Run: headless pygame with SDL's dummy video driver; simulated clock (each Clock.tick advances the game by its frame time, no real sleeping); random seed 0; keys injected as events and as key.get_pressed() state; no mouse input.
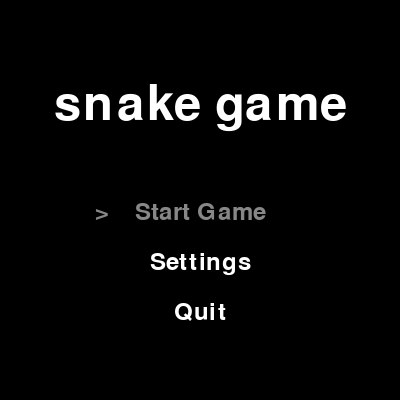
Frame 1 of 4 · flips 1–60 · no input
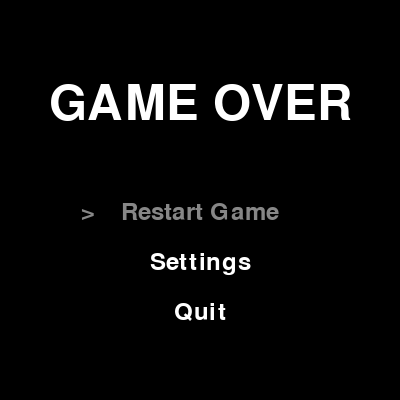
Frame 2 of 4 · flips 61–180 · tapped SPACE, RETURN · held RIGHT (→), D
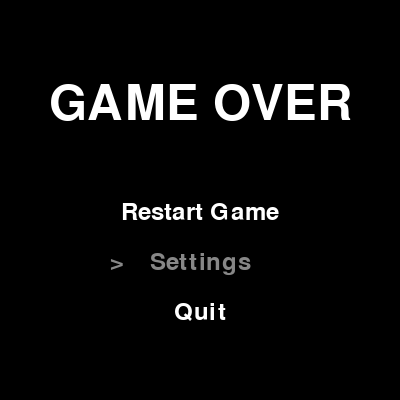
Frame 3 of 4 · flips 181–300 · held DOWN (↓), S
Frame 4 of 4 · flips 301–420 · held LEFT (←), A, UP (↑), W · screen same as frame 2, image omitted

The pygame program that drew these frames:

import pygame
import random

pygame.init()

width, height = 400, 400
screen = pygame.display.set_mode((width, height))

black = (0, 0, 0)
green = (11, 218, 81)
white = (255, 255, 255)
gray = (135, 135, 135)
GRID_SIZE = 20
GAME_SPEED = 10

pygame.display.set_caption("Snake Game")
clock = pygame.time.Clock()

class Menu:
    def __init__(self, width, height, title="snake game"):
        self.width = width
        self.height = height
        self.title = title
        self.options = []
        self.selected_index = 0
        self.font = pygame.font.Font(None, 36)
        self.title_font = pygame.font.Font(None, 72)
        self.active = True
        self.score = 0
    
    def set_options(self, options):
        self.options = options
        self.selected_index = 0

    def set_score(self, score):
        self.score = score

    def handle_event(self, event):
        if event.type == pygame.KEYDOWN:
            if event.key == pygame.K_UP:
                self.selected_index = (self.selected_index - 1) % len(self.options)
                return "navigate"
            elif event.key == pygame.K_DOWN:
                self.selected_index = (self.selected_index + 1) % len(self.options)
                return "navigate"
            elif event.key == pygame.K_RETURN:
                return self.selected_index
            elif event.key == pygame.K_LEFT:
                return "decrease"
            elif event.key == pygame.K_RIGHT:
                return "increase"
        return None
    
    def draw(self, screen):
        screen.fill(black)
        title_text = self.title_font.render(self.title, True, white)
        screen.blit(title_text, (self.width // 2 - title_text.get_width() // 2, 80))
        
        if self.score > 0:
            score_text = self.font.render(f"Score: {self.score}", True, white)
            screen.blit(score_text, (self.width // 2 - score_text.get_width() // 2, 150))

        for i, option in enumerate(self.options):
            color = gray if i == self.selected_index else white
            text = self.font.render(option, True, color)
            x = self.width // 2 - text.get_width() // 2
            y = 200 + i * 50
            screen.blit(text, (x, y))

            if i == self.selected_index:
                arrow = self.font.render(">", True, gray)
                screen.blit(arrow, (x - 40, y))

class Setting:
    def __init__(self, name, values, current_index=0):
        self.name = name
        self.values = values
        self.current_index = current_index
    
    def get_display_name(self):
        return f"{self.name}: {self.values[self.current_index]}"
    
    def next_value(self):
        self.current_index = (self.current_index + 1) % len(self.values)
        return self.values[self.current_index]
    
    def get_current_value(self):
        return self.values[self.current_index]

class SettingsManager:
    def __init__(self):
        self.settings = {
            "apples": Setting("Apples", [1, 2, 3, 5], 0)
        }
        self.setting_names = list(self.settings.keys())
    
    def get_menu_options(self):
        options = []
        for name in self.setting_names:
            options.append(self.settings[name].get_display_name())
        options.append("Back to Menu")
        return options
    
    def handle_setting_action(self, option_index):
        if option_index < len(self.setting_names):
            setting_name = self.setting_names[option_index]
            self.settings[setting_name].next_value()
            return "settings"
        else:
            return "menu"
    
    def get_setting_value(self, name):
        return self.settings[name].get_current_value()

class Snake:
    def __init__(self):
        self.body = [(100, 100), (80, 100), (60, 100)]
        self.dir = (GRID_SIZE, 0)
        self.grow = False
        self.next_dir = None
        self.last_move_position = self.body[0]

    def move(self):
        current_head = self.body[0]

        if (self.next_dir and 
            current_head[0] % GRID_SIZE == 0 and 
            current_head[1] % GRID_SIZE == 0 and 
            (self.next_dir[0] * -1, self.next_dir[1] * -1) != self.dir):
            self.dir = self.next_dir
            self.next_dir = None
        
        head_x, head_y = self.body[0]
        new_head = (head_x + self.dir[0], head_y + self.dir[1])
        self.body.insert(0, new_head)

        if not self.grow:
            self.body.pop()
        else:
            self.grow = False

    def change_dir(self, new_dir):
        self.next_dir = new_dir

    def check_collision(self, width, height):
        head = self.body[0]
        if (head[0] < 0 or head[0] >= width or 
            head[1] < 0 or head[1] >= height):
            return True

        if head in self.body[1:]:
            return True
        return False

    def draw(self, screen):
        for segment in self.body:
            pygame.draw.rect(screen, white, (segment[0], segment[1], GRID_SIZE, GRID_SIZE))

class Apple:
    def __init__(self, width, height):
        self.position = (0, 0)
        self.width = width
        self.height = height
        self.randomize_position()

    def randomize_position(self):
        max_x = (self.width // GRID_SIZE) - 1
        max_y = (self.height // GRID_SIZE) - 1
        x = random.randint(0, max_x) * GRID_SIZE
        y = random.randint(0, max_y) * GRID_SIZE
        self.position = (x, y)

    def draw(self, screen):
        pygame.draw.rect(screen, green, (self.position[0], self.position[1], GRID_SIZE, GRID_SIZE))

class AppleManager:
    def __init__(self, width, height, max_apples=3):
        self.width = width
        self.height = height
        self.max_apples = max_apples
        self.apples = []
        self.spawn_apples()

    def set_max_apples(self, count):
        self.max_apples = max(1, count)
        self.adjust_apples_count()

    def adjust_apples_count(self):
        while len(self.apples) > self.max_apples:
            self.apples.pop()
        while len(self.apples) < self.max_apples:
            self.spawn_apple()

    def spawn_apples(self):
        self.apples = []
        for _ in range(self.max_apples):
            self.spawn_apple()

    def spawn_apple(self):
        one_apple = Apple(self.width, self.height)
        self.apples.append(one_apple)

    def check_collision(self, position):
        for i, apple in enumerate(self.apples):
            if apple.position == position:
                self.apples.pop(i)
                self.spawn_apple()
                return True
        return False

    def draw(self, screen):
        for apple in self.apples:
            apple.draw(screen)

class Game:
    def __init__(self, width, height):
        self.width = width
        self.height = height
        self.settings = SettingsManager()
        self.reset_game()
        
        self.menu = Menu(width, height)
        self.menu.set_options(["Start Game", "Settings", "Quit"])
        self.game_state = "menu"

    def reset_game(self):
        self.snake = Snake()
        apples_count = self.settings.get_setting_value("apples")
        self.apple_manager = AppleManager(self.width, self.height, apples_count)
        self.score = 0
        self.game_over = False

    def update(self):
        if self.game_state == "playing" and not self.game_over:
            self.snake.move()
            
            if self.apple_manager.check_collision(self.snake.body[0]):
                self.snake.grow = True
                self.score += 1
            
            if self.snake.check_collision(self.width, self.height):
                self.game_over = True
                self.game_state = "menu"
                self.menu.set_options(["Restart Game", "Settings", "Quit"])
                self.menu.set_score(self.score)
                self.menu.title = "GAME OVER"

    def show_settings_menu(self):
        settings_menu = Menu(self.width, self.height, "SETTINGS")
        settings_menu.set_options(self.settings.get_menu_options())
        return settings_menu

    def handle_menu_action(self, action):
        if self.game_state == "settings":
            if action == "increase" or action == "decrease":
                self.menu = self.show_settings_menu()
                return True
            elif isinstance(action, int):
                new_state = self.settings.handle_setting_action(action)
                if new_state == "menu":
                    self.game_state = "menu"
                    self.menu.set_options(["Start Game", "Settings", "Quit"])
                    self.menu.title = "SNAKE GAME"
                elif new_state == "settings":
                    self.menu = self.show_settings_menu()
                return True
        
        if action == 0:
            self.reset_game()
            self.game_state = "playing"
            return True
        elif action == 1:
            self.game_state = "settings"
            self.menu = self.show_settings_menu()
            return True
        elif action == 2:
            pygame.quit()
            exit()
        
        return False

    def handle_menu_event(self, event):
        if self.game_state in ["menu", "settings"]:
            result = self.menu.handle_event(event)
            if result is not None:
                return self.handle_menu_action(result)
        return False

    def draw(self, screen):
        if self.game_state == "playing":
            screen.fill(black)
            self.draw_grid(screen)
            self.snake.draw(screen)
            self.apple_manager.draw(screen)
            
            font = pygame.font.Font(None, 36)
            score_text = font.render(f"Score: {self.score}", True, white)
            screen.blit(score_text, (10, 10))
            
        elif self.game_state in ["menu", "settings"]:
            self.menu.draw(screen)

    def draw_grid(self, screen):
        for x in range(0, self.width, GRID_SIZE):
            pygame.draw.line(screen, gray, (x, 0), (x, self.height))
        for y in range(0, self.height, GRID_SIZE):
            pygame.draw.line(screen, gray, (0, y), (self.width, y))

def main():
    game_instance = Game(width, height)
    running = True
    
    while running:
        for event in pygame.event.get():
            if event.type == pygame.QUIT:
                running = False
            
            if game_instance.handle_menu_event(event):
                continue

            elif game_instance.game_state == "playing":
                if event.type == pygame.KEYDOWN:
                    if event.key == pygame.K_UP:
                        game_instance.snake.change_dir((0, -GRID_SIZE))
                    elif event.key == pygame.K_DOWN:
                        game_instance.snake.change_dir((0, GRID_SIZE))
                    elif event.key == pygame.K_LEFT:
                        game_instance.snake.change_dir((-GRID_SIZE, 0))
                    elif event.key == pygame.K_RIGHT:
                        game_instance.snake.change_dir((GRID_SIZE, 0))
                    elif event.key == pygame.K_ESCAPE:
                        game_instance.game_state = "menu"
                        game_instance.menu.set_options(["Restart Game", "Settings", "Quit"])
                        game_instance.menu.set_score(game_instance.score)
        
        if game_instance.game_state == "playing":
            game_instance.update()
        
        game_instance.draw(screen)
        pygame.display.flip()
        clock.tick(GAME_SPEED)

if __name__ == "__main__":
    main()
